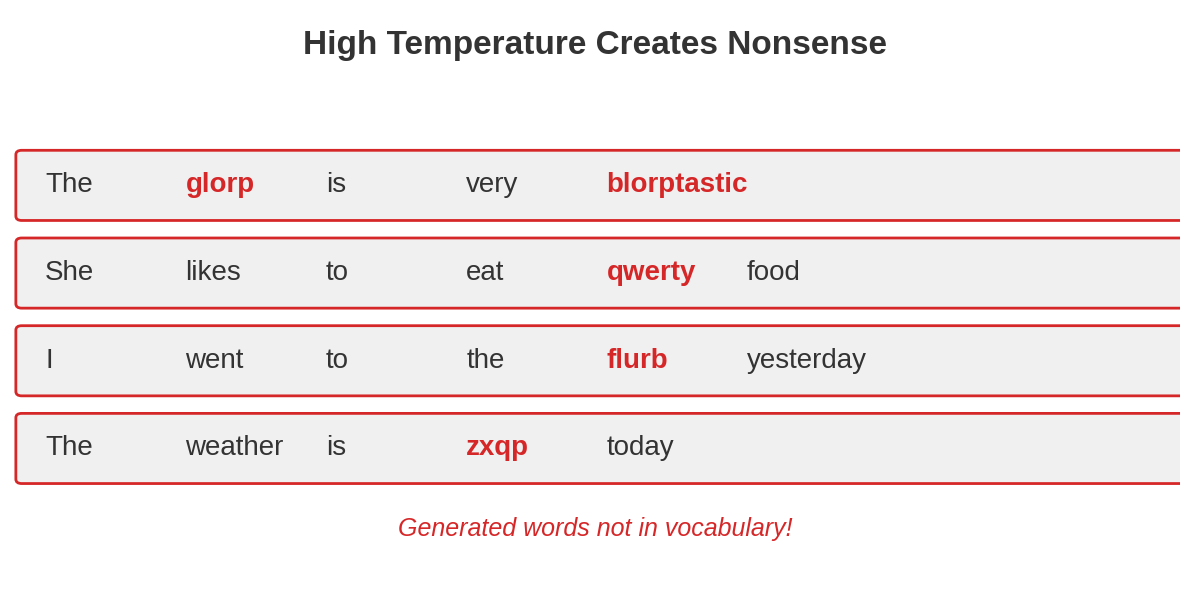

Reproduce this figure in Python.
"""
Problem 2 diversity output

Generated chart: problem2_diversity_output_bsc.pdf
Part of Week 9: NLP Decoding Strategies
"""

import matplotlib
matplotlib.use('Agg')
import matplotlib.pyplot as plt
import matplotlib.patches as patches
from matplotlib.patches import FancyBboxPatch, Rectangle, Circle
import numpy as np
import seaborn as sns
try:
    from scipy import interpolate
except ImportError:
    pass  # Not all scripts need scipy

# BSc Discovery Color Scheme
COLOR_MAIN = '#333333'
COLOR_ACCENT = '#3333B2'
COLOR_LAVENDER = '#ADADC0'
COLOR_LAVENDER2 = '#C1C1E8'
COLOR_BLUE = '#0066CC'
COLOR_GRAY = '#7F7F7F'
COLOR_LIGHT = '#F0F0F0'
COLOR_RED = '#D62728'
COLOR_GREEN = '#2CA02C'
COLOR_ORANGE = '#FF7F0E'

plt.style.use('seaborn-v0_8-whitegrid')

FONTSIZE_TITLE = 24
FONTSIZE_LABEL = 20
FONTSIZE_TICK = 16
FONTSIZE_ANNOTATION = 18
FONTSIZE_LEGEND = 18
FONTSIZE_TEXT = 20
FONTSIZE_SMALL = 18


def set_minimalist_style(ax):
    """Apply minimalist styling"""
    ax.spines['top'].set_visible(False)
    ax.spines['right'].set_visible(False)
    ax.spines['left'].set_color(COLOR_ACCENT)
    ax.spines['bottom'].set_color(COLOR_ACCENT)
    ax.spines['left'].set_linewidth(2)
    ax.spines['bottom'].set_linewidth(2)
    ax.tick_params(colors=COLOR_MAIN, which='both', labelsize=FONTSIZE_TICK, width=2, length=6)
    ax.grid(True, alpha=0.25, linestyle='--', linewidth=3, color=COLOR_LAVENDER)
    ax.set_facecolor('white')


def generate_problem2_diversity():
    """Problem 2: No diversity/nonsense words"""
    fig, ax = plt.subplots(figsize=(12, 6))

    # Show multiple outputs with no diversity
    outputs = [
        "The weather is zxqp today",
        "I went to the flurb yesterday",
        "She likes to eat qwerty food",
        "The glorp is very blorptastic"
    ]

    y_pos = np.arange(len(outputs))

    # Create boxes for each output
    for i, output in enumerate(outputs):
        # Background box
        rect = patches.FancyBboxPatch((0.1, i - 0.35), 10, 0.7,
                                      boxstyle="round,pad=0.05",
                                      facecolor=COLOR_LIGHT,
                                      edgecolor=COLOR_RED, linewidth=2)
        ax.add_patch(rect)

        # Highlight nonsense words in red
        words = output.split()
        x_offset = 0.3
        for word in words:
            if word in ['zxqp', 'flurb', 'qwerty', 'glorp', 'blorptastic']:
                ax.text(x_offset, i, word, fontsize=FONTSIZE_TEXT,
                       color=COLOR_RED, weight='bold', va='center')
            else:
                ax.text(x_offset, i, word, fontsize=FONTSIZE_TEXT,
                       color=COLOR_MAIN, va='center')
            x_offset += 1.2

    # Add title
    ax.text(5, 4.5, 'High Temperature Creates Nonsense', ha='center',
            fontsize=FONTSIZE_TITLE, weight='bold', color=COLOR_MAIN)

    # Add problem indicator
    ax.text(5, -1, 'Generated words not in vocabulary!', ha='center',
            fontsize=FONTSIZE_ANNOTATION, style='italic', color=COLOR_RED)

    ax.set_xlim(0, 10)
    ax.set_ylim(-1.5, 5)
    ax.axis('off')

    plt.tight_layout()
    plt.savefig('./problem2_diversity_output_bsc.pdf', dpi=300, bbox_inches='tight')
    plt.close()
    print("[CREATED] problem2_diversity_output_bsc.pdf")

if __name__ == "__main__":
    generate_problem2_diversity()
    print(f"Generated problem2_diversity_output_bsc.pdf")
